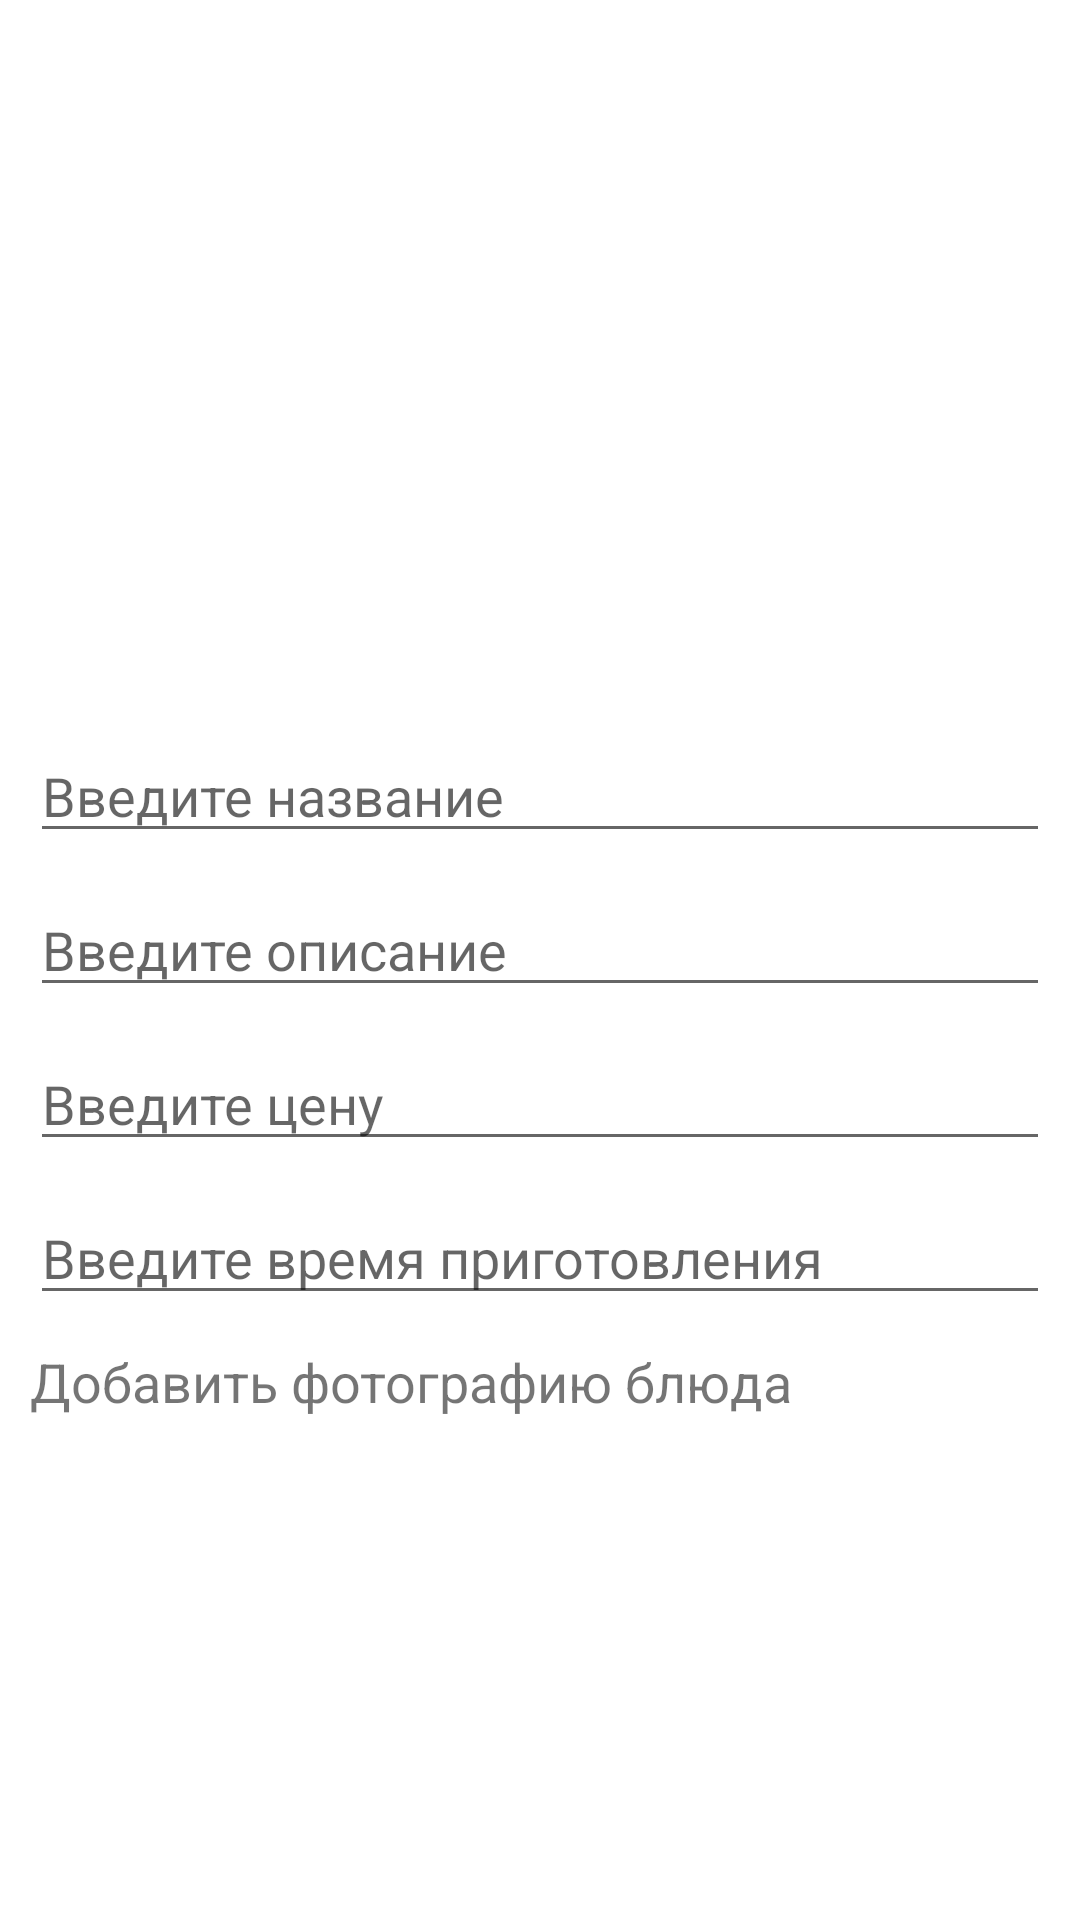

Produce the Android XML layout that renders to this screen, including the resource entries it uses.
<!-- AndroidManifest.xml: application theme Theme.RestaurantApp -->
<!-- res/layout/dialog_menu_add.xml -->
<?xml version="1.0" encoding="utf-8"?>
<androidx.constraintlayout.widget.ConstraintLayout xmlns:android="http://schemas.android.com/apk/res/android"
    xmlns:app="http://schemas.android.com/apk/res-auto"
    xmlns:tools="http://schemas.android.com/tools"
    android:layout_width="match_parent"
    android:layout_height="match_parent"
    tools:layout_editor_absoluteX="0dp"
    tools:layout_editor_absoluteY="70dp">

    <EditText
        android:id="@+id/editPrice"
        android:layout_width="0dp"
        android:layout_height="wrap_content"
        android:layout_marginStart="10dp"
        android:layout_marginTop="10dp"
        android:layout_marginEnd="10dp"
        android:ems="10"
        android:gravity="start|top"
        android:hint="@string/PriceHint"
        android:inputType="number"
        android:numeric="decimal"
        app:layout_constraintEnd_toEndOf="parent"
        app:layout_constraintStart_toStartOf="parent"
        app:layout_constraintTop_toBottomOf="@+id/editDesc" />

    <EditText
        android:id="@+id/editName"
        android:layout_width="0dp"
        android:layout_height="wrap_content"
        android:layout_marginStart="10dp"
        android:layout_marginEnd="10dp"
        android:layout_marginBottom="10dp"
        android:ems="10"
        android:gravity="start|top"
        android:hint="@string/NameHint"
        app:layout_constraintBottom_toTopOf="@+id/editDesc"
        app:layout_constraintEnd_toEndOf="parent"
        app:layout_constraintStart_toStartOf="parent" />

    <EditText
        android:id="@+id/editTime"
        android:layout_width="0dp"
        android:layout_height="wrap_content"
        android:layout_marginStart="10dp"
        android:layout_marginTop="10dp"
        android:layout_marginEnd="10dp"
        android:ems="10"
        android:gravity="start|top"
        android:hint="@string/TimeHint"
        android:inputType="number"
        android:numeric="integer"
        app:layout_constraintEnd_toEndOf="parent"
        app:layout_constraintStart_toStartOf="parent"
        app:layout_constraintTop_toBottomOf="@+id/editPrice" />

    <EditText
        android:id="@+id/editDesc"
        android:layout_width="0dp"
        android:layout_height="wrap_content"
        android:layout_marginBottom="10dp"
        android:layout_marginStart="10dp"
        android:layout_marginEnd="10dp"
        android:ems="10"
        android:gravity="start|top"
        android:hint="@string/DescHint"
        android:inputType="textMultiLine"
        app:layout_constraintBottom_toBottomOf="parent"
        app:layout_constraintEnd_toEndOf="parent"
        app:layout_constraintStart_toStartOf="parent"
        app:layout_constraintTop_toTopOf="parent" />

    <TextView
        android:id="@+id/addImage"
        android:layout_width="0dp"
        android:layout_height="wrap_content"
        android:layout_marginStart="10dp"
        android:layout_marginTop="10dp"
        android:layout_marginEnd="10dp"
        android:ems="10"
        android:textSize="18sp"
        android:gravity="start|top"
        android:text="@string/addPhotoLabel"
        app:layout_constraintEnd_toEndOf="parent"
        app:layout_constraintStart_toStartOf="parent"
        app:layout_constraintTop_toBottomOf="@+id/editTime" />

</androidx.constraintlayout.widget.ConstraintLayout>
<!-- resources referenced by this layout -->
<resources>
  <string name="DescHint">Введите описание</string>
  <string name="NameHint">Введите название</string>
  <string name="PriceHint">Введите цену</string>
  <string name="TimeHint">Введите время приготовления</string>
  <string name="addPhotoLabel">Добавить фотографию блюда</string>
  <style name="Theme.RestaurantApp" parent="Theme.MaterialComponents.DayNight.DarkActionBar">
          
          <item name="colorPrimary">@color/red</item>
          <item name="colorPrimaryVariant">@color/purple_700</item>
          <item name="colorOnPrimary">@color/white</item>
          
          <item name="colorSecondary">@color/teal_200</item>
          <item name="colorSecondaryVariant">@color/teal_700</item>
          <item name="colorOnSecondary">@color/black</item>
          
          <item name="android:statusBarColor">@color/red</item>
          
      </style>
  <color name="red">#FFC01010</color>
  <color name="purple_700">#FF3700B3</color>
  <color name="white">#FFFFFFFF</color>
  <color name="teal_200">#FF03DAC5</color>
  <color name="teal_700">#FF018786</color>
  <color name="black">#FF000000</color>
</resources>
